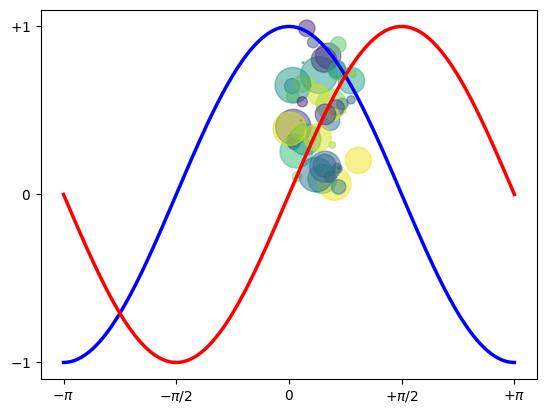

The matplotlib source for this figure:
import numpy as np
import matplotlib.pyplot as plt
N = 50
x = np.random.rand(N)
y = np.random.rand(N)
colors = np.random.rand(N)
area = np.pi * (15 * np.random.rand(N))**2  # 0 to 15 point radii
plt.scatter(x, y, s=area, c=colors, alpha=0.5)
plt.show()

X = np.linspace(-np.pi, np.pi, 256, endpoint=True)
C, S = np.cos(X), np.sin(X)

plt.plot(X, C, color="blue", linewidth=2.5, linestyle="-")
plt.plot(X, S, color="red", linewidth=2.5, linestyle="-")

plt.xlim(X.min()*1.1, X.max()*1.1)
plt.xticks([-np.pi, -np.pi/2, 0, np.pi/2, np.pi],
           [r'$-\pi$', r'$-\pi/2$', r'$0$', r'$+\pi/2$', r'$+\pi$'])

plt.ylim(C.min()*1.1, C.max()*1.1)
plt.yticks([-1, 0, +1],
           [r'$-1$', r'$0$', r'$+1$'])

plt.show()